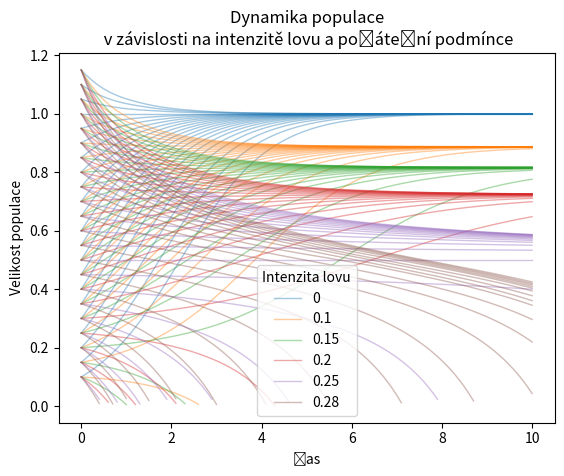

Source code (Python):
import numpy as np
import matplotlib.pyplot as plt
import pandas as pd
from scipy.integrate import solve_ivp


pocatecni_podminka = [0.4]
meze = [0,10]

def rovnice(t, x, r=1, K=1, h=0):
    return r*x*(1-x/K) - h

def destrukce_populace(t,x,r=1,K=1,h=0):  # Pokud x klesne na nulu, zastavíme výpočet
    return x
destrukce_populace.terminal = True

t=np.linspace(*meze,101)  
seznam_h = [0,0.1,0.15,0.2,0.25,0.28]
seznam_pp = np.round(np.arange(0.1,1.2,0.05),2)

### Definice tabulky s víceúrovňovými nadpisy sloupců, MultiIndex
### https://pandas.pydata.org/docs/user_guide/advanced.html
iterables = [seznam_h,seznam_pp]
my_index = pd.MultiIndex.from_product(iterables, names=['lov', 'poč.podm.'])
df = pd.DataFrame(columns=my_index, dtype='float64', index=t)
df.index.name = "Čas"
df

for h in seznam_h:
    for pp in seznam_pp:
        reseni = solve_ivp(
                   lambda t,x:rovnice(t,x,h=h),
                   meze,
                   [pp],
                   t_eval=t, 
                   events=destrukce_populace,            
                   )
        df.loc[reseni.t,(h,pp)] = reseni.y.reshape(-1) # poté hodnoty zaměníme za vypočtené od začátku až po konec řešení
df.T   # vytiskneme tabulku naležato     

for i,h in enumerate(seznam_h):        
    plt.plot(df.index,df[h],color=f"C{i}",label=h,alpha=0.4,lw=1) 

ax = plt.gca()
ax.set(
    title = "Dynamika populace\n v závislosti na intenzitě lovu a počáteční podmínce",
    xlabel="Čas",
    ylabel="Velikost populace",
)
# Návod jak seskupit položky legendy je na https://stackoverflow.com/questions/26337493/pyplot-combine-multiple-line-labels-in-legend
handles, labels = ax.get_legend_handles_labels()
labels, ids = np.unique(labels, return_index=True)
handles = [handles[i] for i in ids]
ax.legend(handles, labels, title="Intenzita lovu");

df.loc[:,(slice(None),0.2)]

df.xs(level="poč.podm.", key=0.2, axis=1)

